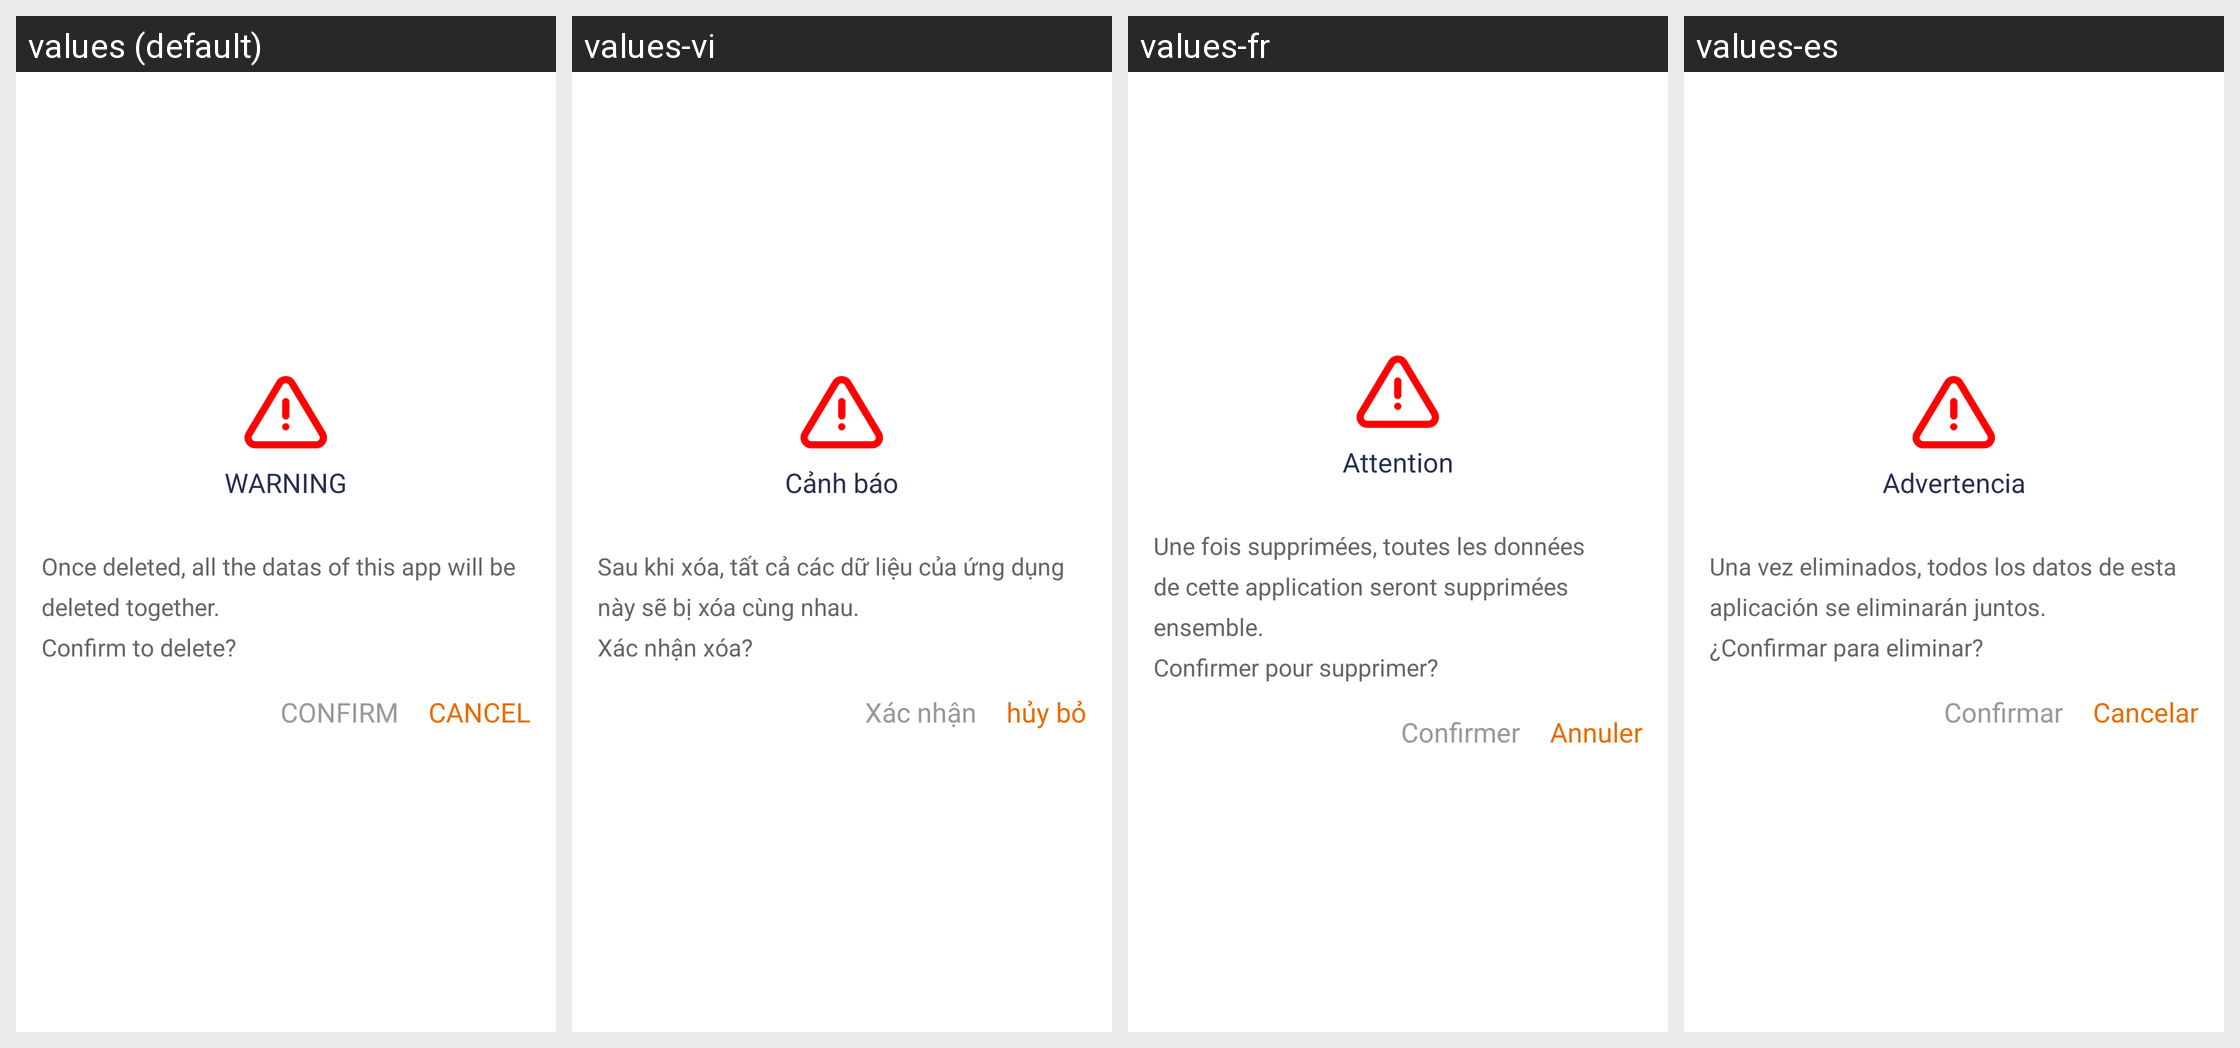

Translations of the strings shown on this Android screen, per locale in the grid:
Android screen res/layout/layout_7f0c0045.xml rendered under 4 locales, left to right: values (default), values-vi, values-fr, values-es. Device: Nexus 5 (rendered at 1080×1920; each locale shown at half size, 540×960, under a caption strip naming it); theme style_7f120029.
Other locales in the repository, not shown: values-af, values-am, values-ar, values-as, values-az, values-be, values-bg, values-bn, values-bs, values-ca, values-cs, values-da, values-de, values-de-rDE, values-el, values-en, values-en-rGB, values-en-rIN, values-en-rXC, values-es-rUS, values-et, values-eu, values-fa, values-fi, values-fr-rCA, values-gl, values-gu, values-hi, values-hr, values-hu, values-hy, values-id, values-in, values-is, values-it, values-iw, values-ja, values-ja-rJP, values-ka, values-kk, values-km, values-kn, values-ko, values-ky, values-lo, values-lt, values-lv, values-mk, values-ml, values-mn, values-mr, values-ms, values-my, values-nb, values-ne, values-nl, values-or, values-pa, values-pl, values-pt, values-pt-rBR, values-pt-rPT, values-ro, values-ru, values-si, values-sk, values-sl, values-sq, values-sr, values-sv, values-sw, values-ta, values-te, values-th, values-tl, values-tw, values-uk, values-ur, values-uz, values-zh, values-zh-rCN, values-zh-rHK, values-zh-rTW, values-zu.
Strings drawn on this screen, with the default value and each locale's value (text and hints the layout hard-codes, and strings that could not be matched under every locale, appear in the picture but are not listed):

string_7f1101d6
  values: WARNING
  values-vi: Cảnh báo
  values-fr: Attention
  values-es: Advertencia

string_7f1101d5
  values: Once deleted, all the datas of this app will be deleted together.
      Confirm to delete?
  values-vi: Sau khi xóa, tất cả các dữ liệu của ứng dụng này sẽ bị xóa cùng nhau.
      Xác nhận xóa?
  values-fr: Une fois supprimées, toutes les données de cette application seront supprimées ensemble.
      Confirmer pour supprimer?
  values-es: Una vez eliminados, todos los datos de esta aplicación se eliminarán juntos.
      ¿Confirmar para eliminar?

string_7f110088
  values: CONFIRM
  values-vi: Xác nhận
  values-fr: Confirmer
  values-es: Confirmar

string_7f110093
  values: CANCEL
  values-vi: hủy bỏ
  values-fr: Annuler
  values-es: Cancelar
